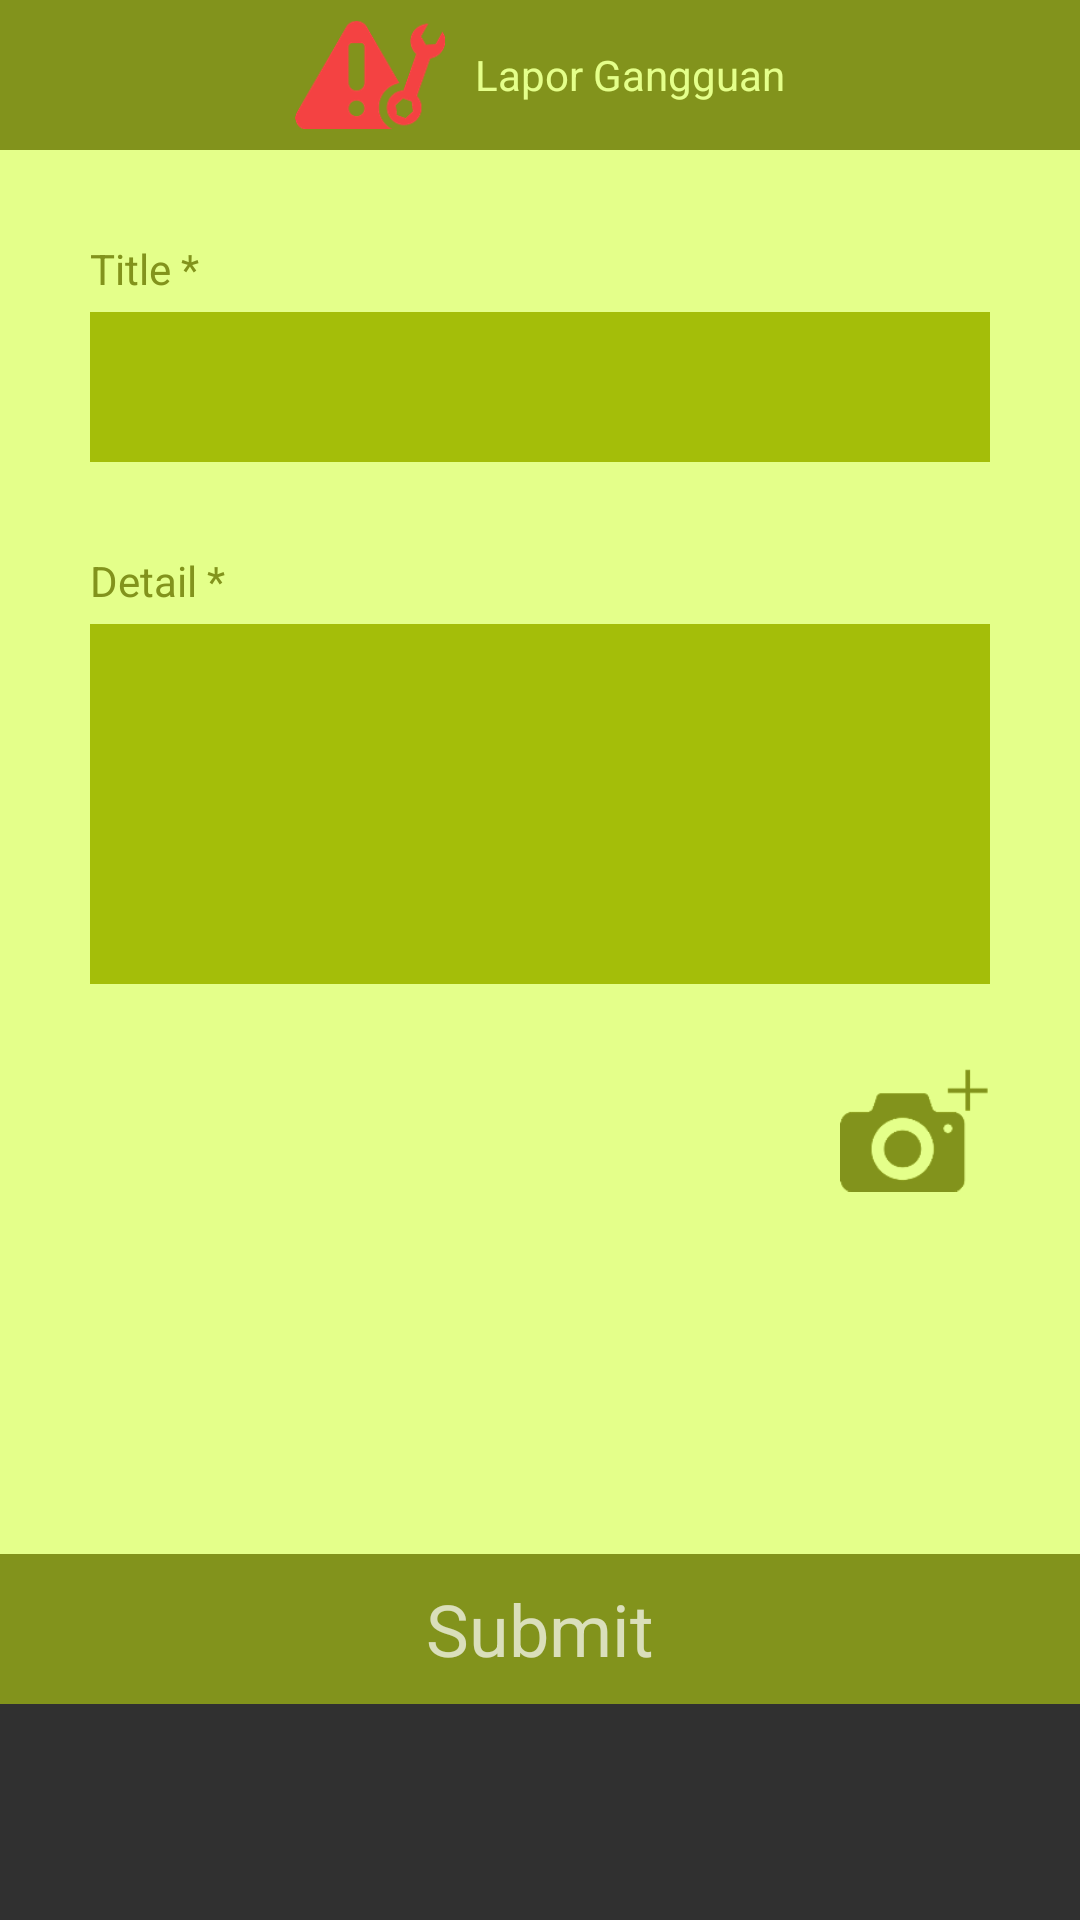

Layout XML and referenced resources for this Android screen:
<!-- AndroidManifest.xml: application theme AppTheme -->
<!-- res/layout/activity_lapor.xml -->
<?xml version="1.0" encoding="utf-8"?>
<LinearLayout xmlns:android="http://schemas.android.com/apk/res/android"
    xmlns:app="http://schemas.android.com/apk/res-auto"
    xmlns:tools="http://schemas.android.com/tools"
    android:orientation="vertical"
    android:layout_width="match_parent"
    android:layout_height="match_parent"
    android:fitsSystemWindows="true">

    <android.support.design.widget.AppBarLayout
        android:layout_width="match_parent"
        android:layout_height="wrap_content"
        android:theme="@style/AppTheme.AppBarOverlay"
        >

        <RelativeLayout
            android:layout_width="match_parent"
            android:layout_height="wrap_content"
            android:layout_gravity="center"
            android:gravity="center">

            <ImageView
                android:id="@+id/logo"
                android:layout_width="50dp"
                android:layout_height="50dp"
                android:layout_centerInParent="true"
                android:src="@drawable/icon_lapor" />

            <TextView
                android:id="@+id/namalogo"
                android:layout_width="wrap_content"
                android:layout_height="wrap_content"
                android:layout_toRightOf="@+id/logo"
                android:gravity="left|center"
                android:layout_centerInParent="true"
                android:layout_marginLeft="10dp"
                android:text="Lapor
Gangguan"
                android:textColor="#e4ff8a"
                />
        </RelativeLayout>
    </android.support.design.widget.AppBarLayout>

    <LinearLayout
        android:layout_width="match_parent"
        android:layout_height="wrap_content"
        android:orientation="vertical"
        android:gravity="center_horizontal"
        android:background="#e4ff8a">

        <TextView
            android:id="@+id/text_title"
            android:layout_width="match_parent"
            android:layout_height="wrap_content"
            android:layout_marginTop="30dp"
            android:layout_marginLeft="30dp"
            android:layout_marginRight="30dp"
            android:layout_centerInParent="true"
            android:text="Title *"
            android:textColor="#82931c"
            />

        <EditText
            android:id="@+id/edit_title"
            android:layout_width="match_parent"
            android:layout_height="50dp"
            android:layout_marginTop="5dp"
            android:layout_marginLeft="30dp"
            android:layout_marginRight="30dp"
            android:background="#a4be09"
            android:textColor="#ffffff"
            android:ems="10"
            android:inputType="textPersonName"
            />

        <TextView
            android:id="@+id/text_detail"
            android:layout_width="match_parent"
            android:layout_height="wrap_content"
            android:layout_marginTop="30dp"
            android:layout_marginLeft="30dp"
            android:layout_marginRight="30dp"
            android:layout_centerInParent="true"
            android:text="Detail *"
            android:textColor="#82931c"
            />

        <EditText
            android:id="@+id/edit_detail"
            android:layout_width="match_parent"
            android:layout_height="120dp"
            android:layout_marginTop="5dp"
            android:layout_marginLeft="30dp"
            android:layout_marginRight="30dp"
            android:background="#a4be09"
            android:textColor="#ffffff"
            android:ems="10"
            android:inputType="textPersonName"
            />


    </LinearLayout>

    <LinearLayout
        android:layout_width="match_parent"
        android:layout_height="190dp"
        android:orientation="vertical"
        android:gravity="right"
        android:background="#e4ff8a">

        <ImageView
            android:id="@+id/icon_kamera"
            android:layout_width="50dp"
            android:layout_height="50dp"
            android:layout_marginTop="20dp"
            android:layout_marginRight="30dp"
            android:src="@drawable/icon_kamera" />

    </LinearLayout>

    <LinearLayout
        android:id="@+id/submit_lapor"
        android:orientation="horizontal"
        android:layout_width="match_parent"
        android:layout_height="wrap_content"
        android:layout_gravity="bottom"
        android:layout_alignParentBottom="true"
        android:background="#82931c"
        android:layout_alignParentRight="true"
        android:layout_alignParentEnd="true">

        <TextView
            android:layout_width="match_parent"
            android:layout_height="50dp"
            android:text="Submit"
            android:textSize="24dp"
            android:gravity="center"
            android:textAlignment="center" />
    </LinearLayout>


</LinearLayout>
<!-- resources referenced by this layout -->
<resources>
  <!-- drawable icon_kamera: png bitmap (drawable, 3206 bytes) -->
  <!-- drawable icon_lapor: png bitmap (drawable, 4813 bytes) -->
  <style name="AppTheme.AppBarOverlay" parent="ThemeOverlay.AppCompat.Dark.ActionBar">
          <item name="android:textColorPrimary">@color/colorAccent</item>
      </style>
  <style name="AppTheme" parent="Theme.AppCompat.NoActionBar">
          
          <item name="colorPrimary">#82931c</item>
          <item name="colorPrimaryDark">@color/colorPrimaryDark</item>
          <item name="colorAccent">@color/colorAccent</item>
      </style>
  <!-- not gathered from this repository: default colours our renderer supplied (Android Studio template values) -->
  <color name="colorPrimaryDark">#FF3700B3</color>
  <color name="colorAccent">#FF03DAC5</color>
</resources>
